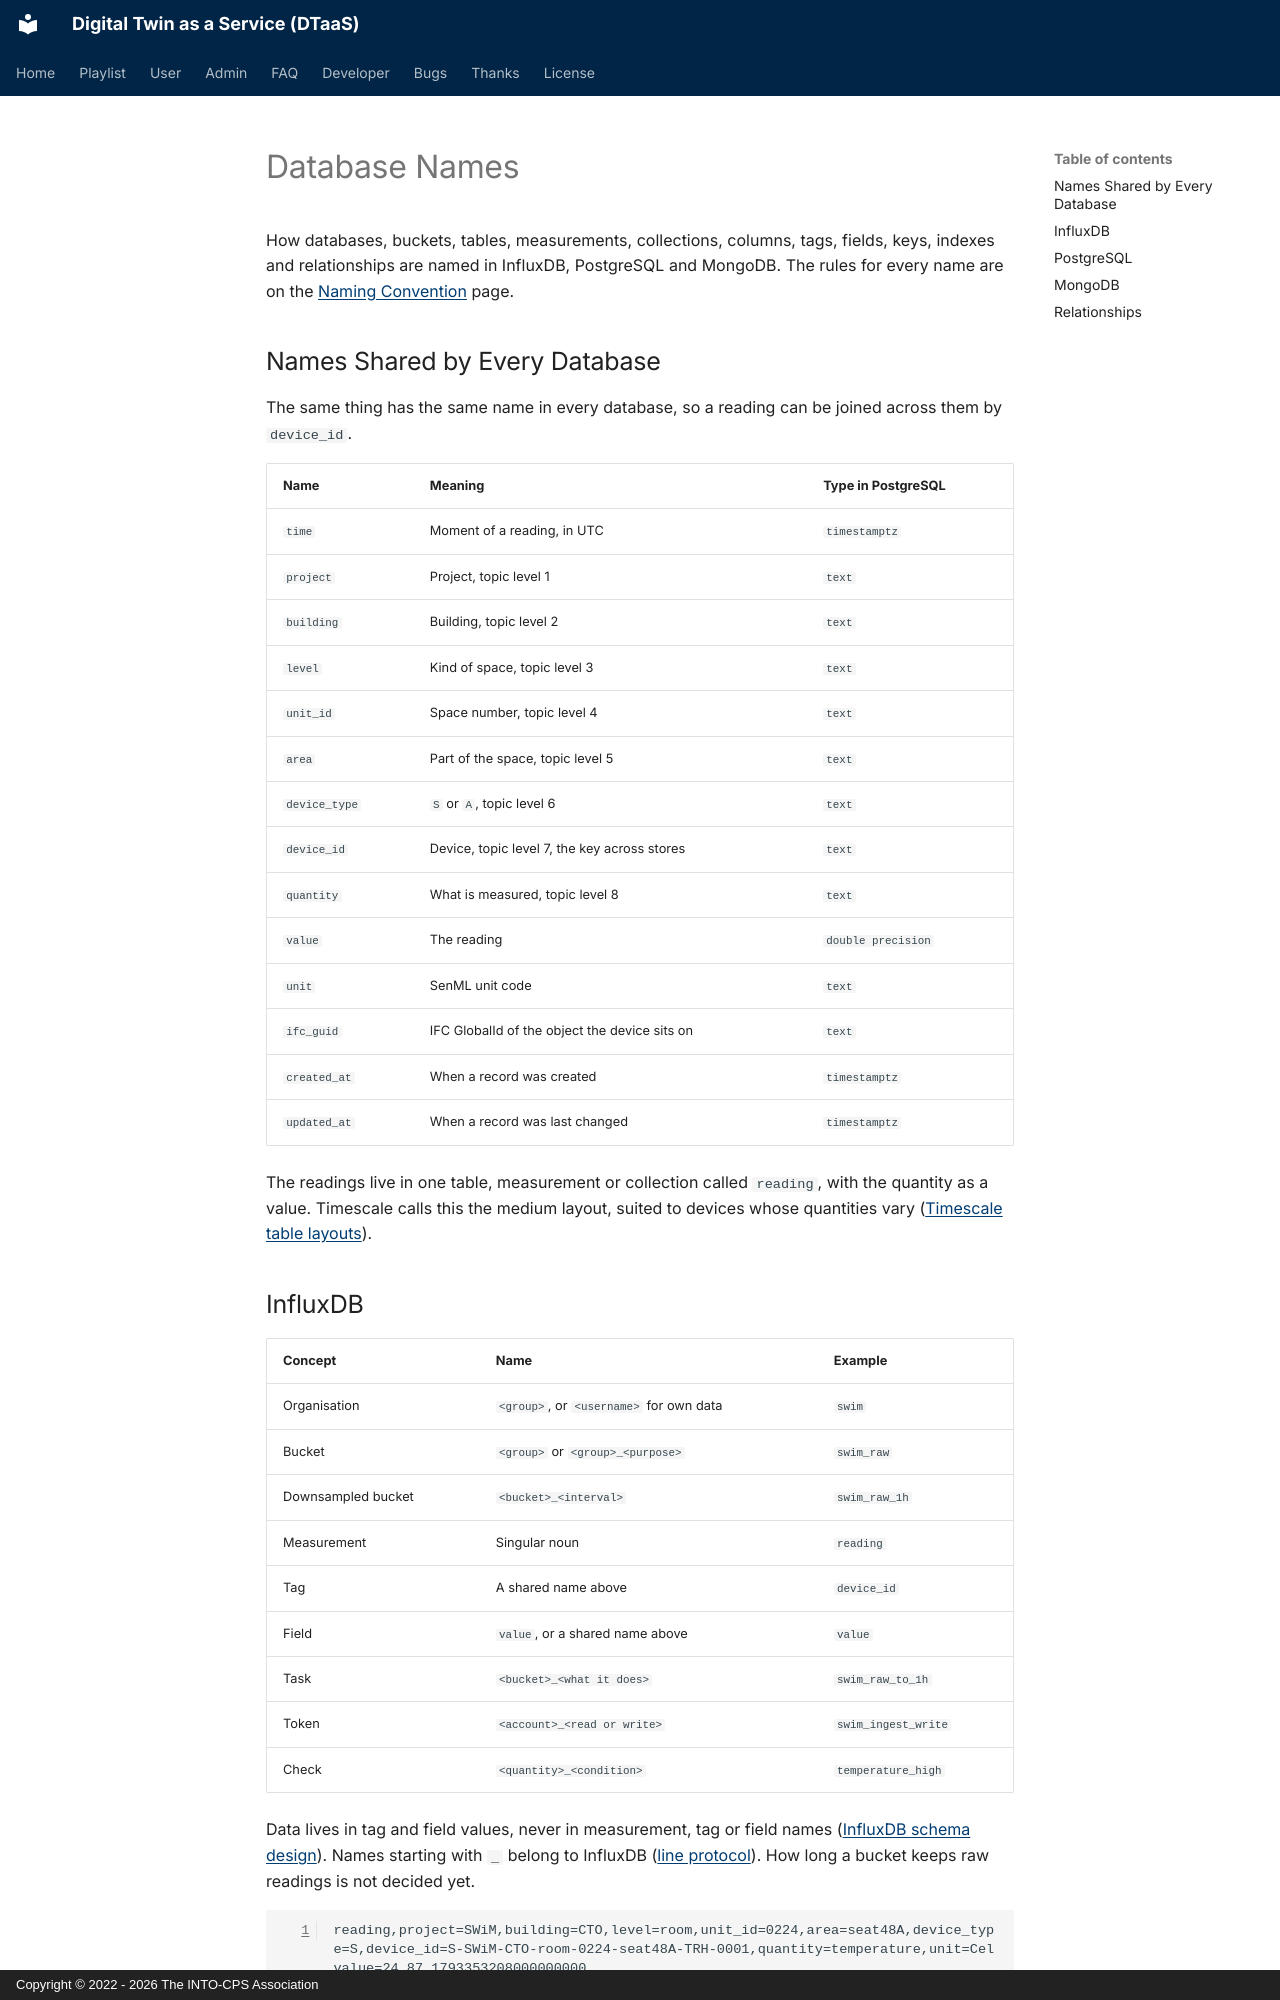

repository: INTO-CPS-Association/DTaaS · page: developer/plans/naming/databases.html · generator: mkdocs · copyright: Copyright © 2022 - 2026 The INTO-CPS Association

# Database Names

How databases, buckets, tables, measurements, collections, columns, tags,
fields, keys, indexes and relationships are named in InfluxDB, PostgreSQL
and MongoDB. The rules for every name are on the
[Naming Convention](index.md) page.

## Names Shared by Every Database

The same thing has the same name in every database, so a reading can be
joined across them by `device_id`.

| Name          | Meaning                                       | Type in PostgreSQL |
| :------------ | :-------------------------------------------- | :----------------- |
| `time`        | Moment of a reading, in UTC                   | `timestamptz`      |
| `project`     | Project, topic level 1                        | `text`             |
| `building`    | Building, topic level 2                       | `text`             |
| `level`       | Kind of space, topic level 3                  | `text`             |
| `unit_id`     | Space number, topic level 4                   | `text`             |
| `area`        | Part of the space, topic level 5              | `text`             |
| `device_type` | `S` or `A`, topic level 6                     | `text`             |
| `device_id`   | Device, topic level 7, the key across stores  | `text`             |
| `quantity`    | What is measured, topic level 8               | `text`             |
| `value`       | The reading                                   | `double precision` |
| `unit`        | SenML unit code                               | `text`             |
| `ifc_guid`    | IFC GlobalId of the object the device sits on | `text`             |
| `created_at`  | When a record was created                     | `timestamptz`      |
| `updated_at`  | When a record was last changed                | `timestamptz`      |

The readings live in one table, measurement or collection called
`reading`, with the quantity as a value. Timescale calls this the medium
layout, suited to devices whose quantities vary
([Timescale table layouts](https://www.tigerdata.com/docs/learn/data-model/wide-narrow-medium-tables)).

## InfluxDB

| Concept      | Name                                       | Example             |
| :----------- | :----------------------------------------- | :------------------ |
| Organisation | `<group>`, or `<username>` for own data    | `swim`              |
| Bucket       | `<group>` or `<group>_<purpose>`           | `swim_raw`          |
| Downsampled bucket | `<bucket>_<interval>`                | `swim_raw_1h`       |
| Measurement  | Singular noun                              | `reading`           |
| Tag          | A shared name above                        | `device_id`         |
| Field        | `value`, or a shared name above            | `value`             |
| Task         | `<bucket>_<what it does>`                  | `swim_raw_to_1h`    |
| Token        | `<account>_<read or write>`                | `swim_ingest_write` |
| Check        | `<quantity>_<condition>`                   | `temperature_high`  |

Data lives in tag and field values, never in measurement, tag or field
names
([InfluxDB schema design](https://docs.influxdata.com/influxdb/v2/write-data/best-practices/schema-design/)).
Names starting with `_` belong to InfluxDB
([line protocol](https://docs.influxdata.com/influxdb/v2/reference/syntax/line-protocol/)).
How long a bucket keeps raw readings is not decided yet.

```text
reading,project=SWiM,building=CTO,level=room,unit_id=0224,area=seat48A,device_type=S,device_id=S-SWiM-CTO-room-0224-seat48A-TRH-0001,quantity=temperature,unit=Cel value=24.87 1793353208000000000
```
